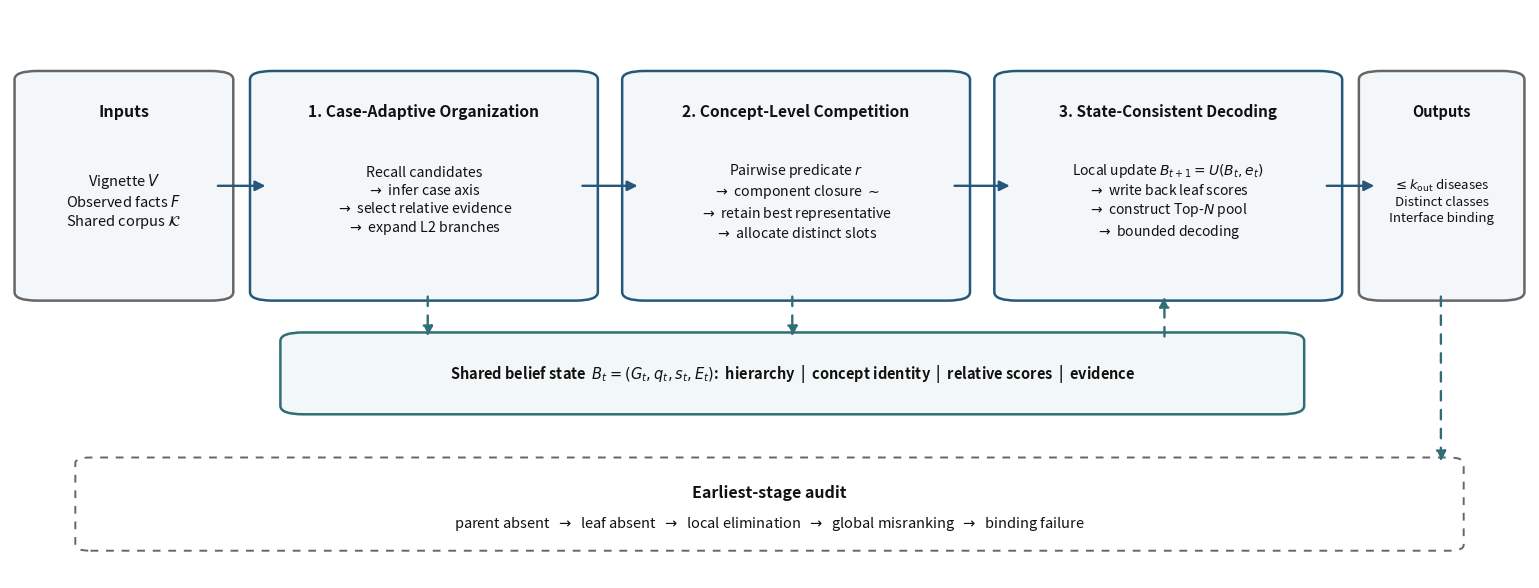

Source code (Python): (Note: this script raises an exception after producing the figure.)
"""Deterministically render the APHHM pipeline figure used by main.tex."""

from pathlib import Path

import matplotlib.pyplot as plt
from matplotlib.patches import FancyArrowPatch, FancyBboxPatch


BLUE = "#24577A"
TEAL = "#2F6F73"
INK = "#111111"
PALE = "#F4F7F9"
GRAY = "#666666"


def box(ax, xy, width, height, title, body, edge=BLUE, fontsize=11):
    x, y = xy
    patch = FancyBboxPatch(
        (x, y), width, height,
        boxstyle="round,pad=0.012,rounding_size=0.015",
        linewidth=1.8, edgecolor=edge, facecolor=PALE,
    )
    ax.add_patch(patch)
    ax.text(x + width / 2, y + height - 0.045, title, ha="center", va="top",
            fontsize=fontsize + 1, fontweight="bold", color=INK)
    ax.text(x + width / 2, y + height * 0.43, body, ha="center", va="center",
            fontsize=fontsize, color=INK, linespacing=1.25)


def arrow(ax, start, end, dashed=False, color=BLUE):
    ax.add_patch(FancyArrowPatch(
        start, end, arrowstyle="-|>", mutation_scale=15,
        linewidth=1.7, color=color,
        linestyle=(0, (4, 4)) if dashed else "solid",
        shrinkA=2, shrinkB=2,
    ))


fig, ax = plt.subplots(figsize=(15.5, 5.8), dpi=180)
ax.set_xlim(0, 1)
ax.set_ylim(0, 1)
ax.axis("off")

box(ax, (0.015, 0.50), 0.12, 0.38, "Inputs",
    "Vignette $V$\nObserved facts $F$\nShared corpus $\\mathcal{K}$",
    edge=GRAY, fontsize=10.5)
box(ax, (0.17, 0.50), 0.205, 0.38, "1. Case-Adaptive Organization",
    "Recall candidates\n$\\rightarrow$ infer case axis\n$\\rightarrow$ select relative evidence\n$\\rightarrow$ expand L2 branches",
    fontsize=10.2)
box(ax, (0.415, 0.50), 0.205, 0.38, "2. Concept-Level Competition",
    "Pairwise predicate $r$\n$\\rightarrow$ component closure $\\sim$\n$\\rightarrow$ retain best representative\n$\\rightarrow$ allocate distinct slots",
    fontsize=10.2)
box(ax, (0.66, 0.50), 0.205, 0.38, "3. State-Consistent Decoding",
    "Local update $B_{t+1}=U(B_t,e_t)$\n$\\rightarrow$ write back leaf scores\n$\\rightarrow$ construct Top-$N$ pool\n$\\rightarrow$ bounded decoding",
    fontsize=10.0)
box(ax, (0.90, 0.50), 0.085, 0.38, "Outputs",
    "$\\leq k_{\\mathrm{out}}$ diseases\nDistinct classes\nInterface binding",
    edge=GRAY, fontsize=9.5)

for a, b in [((0.135, 0.69), (0.17, 0.69)),
             ((0.375, 0.69), (0.415, 0.69)),
             ((0.62, 0.69), (0.66, 0.69)),
             ((0.865, 0.69), (0.90, 0.69))]:
    arrow(ax, a, b)

state = FancyBboxPatch(
    (0.19, 0.30), 0.65, 0.12,
    boxstyle="round,pad=0.012,rounding_size=0.015",
    linewidth=1.8, edgecolor=TEAL, facecolor="#F2F8F8",
)
ax.add_patch(state)
ax.text(0.515, 0.36,
        "Shared belief state  $B_t=(G_t,q_t,s_t,E_t)$:  hierarchy  |  concept identity  |  relative scores  |  evidence",
        ha="center", va="center", fontsize=10.5, color=INK, fontweight="bold")

arrow(ax, (0.275, 0.50), (0.275, 0.42), dashed=True, color=TEAL)
arrow(ax, (0.515, 0.50), (0.515, 0.42), dashed=True, color=TEAL)
arrow(ax, (0.76, 0.42), (0.76, 0.50), dashed=True, color=TEAL)

audit = FancyBboxPatch(
    (0.055, 0.06), 0.89, 0.14,
    boxstyle="round,pad=0.012,rounding_size=0.01",
    linewidth=1.4, edgecolor=GRAY, facecolor="white", linestyle=(0, (4, 4)),
)
ax.add_patch(audit)
ax.text(0.5, 0.15, "Earliest-stage audit", ha="center", va="center",
        fontsize=11.5, fontweight="bold", color=INK)
ax.text(0.5, 0.095,
        "parent absent  $\\rightarrow$  leaf absent  $\\rightarrow$  local elimination  $\\rightarrow$  global misranking  $\\rightarrow$  binding failure",
        ha="center", va="center", fontsize=10.5, color=INK)
arrow(ax, (0.942, 0.50), (0.942, 0.20), dashed=True, color=TEAL)

fig.subplots_adjust(left=0.01, right=0.99, top=0.99, bottom=0.01)
out = Path(__file__).with_name("aphhm_pipeline.png")
fig.savefig(out, bbox_inches="tight", pad_inches=0.03)
plt.close(fig)
